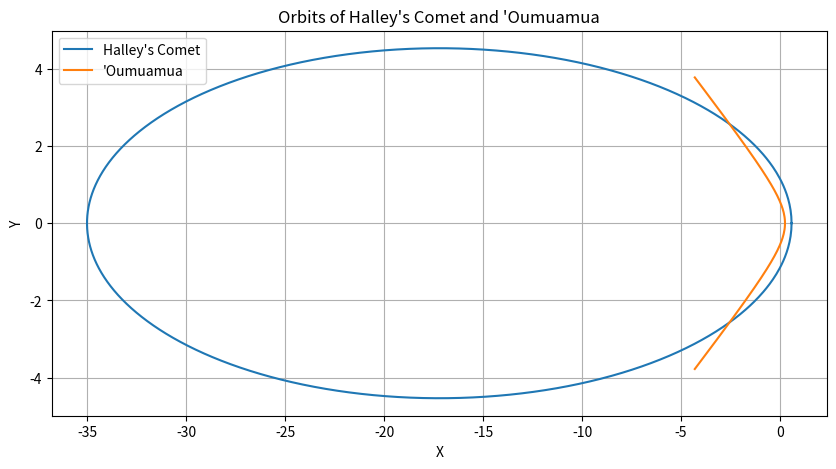

The matplotlib source for this figure:
import numpy as np
import matplotlib.pyplot as plt

# Constants for Halley's Comet
e_halley = 0.967
a_halley = 17.8

# Constants for 'Oumuamua
e_oumuamua = 1.20
a_oumuamua = 1.28


def kepler_halley(psi, t):
    return psi - e_halley * np.sin(psi) - t


def derivative_kepler_halley(psi):  # derive on psi
    return 1 - e_halley * np.cos(psi)


def kepler_oumuamua(psi, t):
    return e_oumuamua * np.sinh(psi) - psi - t


def derivative_kepler_oumuamua(psi):  # derive on psi
    return e_oumuamua * np.cosh(psi) - 1


def newton_raphson_root(f, f_prime, t, psi_initial, tol=1e-6, max_iter=100):
    psi = psi_initial
    for i in range(max_iter):
        f_val = f(psi, t)
        f_prime_val = f_prime(psi)
        next_psi = psi - f_val / f_prime_val
        if abs(next_psi - psi) < tol:
            return next_psi
        psi = next_psi
    return psi


t_values = np.linspace(0, 2*np.pi, 5000)
x_halley, y_halley = [], []
x_oumuamua, y_oumuamua = [], []
psi_previous = 0 

# Calculate orbit for Halley's Comet
for t in t_values:
    psi = newton_raphson_root(kepler_halley, derivative_kepler_halley, t, psi_previous)
    psi_previous = psi  
    x_h = a_halley * (np.cos(psi) - e_halley)
    y_h = a_halley * np.sqrt(1 - e_halley**2) * np.sin(psi)
    x_halley.append(x_h)
    y_halley.append(y_h)

# Calculate orbit for 'Oumuamua
t_values_oumuamua = np.linspace(-np.pi, np.pi, 400)
for t in t_values_oumuamua:
    psi = newton_raphson_root(
        kepler_oumuamua, derivative_kepler_oumuamua, t, psi_initial=1.0
    )
    x_o = a_oumuamua * (e_oumuamua - np.cosh(psi))
    y_o = a_oumuamua * np.sqrt(e_oumuamua**2 - 1) * np.sinh(psi)
    x_oumuamua.append(x_o)
    y_oumuamua.append(y_o)


plt.figure(figsize=(10, 5))
plt.plot(x_halley, y_halley, label="Halley's Comet")
plt.plot(x_oumuamua, y_oumuamua, label="'Oumuamua")
plt.xlabel("X")
plt.ylabel("Y")
plt.title("Orbits of Halley's Comet and 'Oumuamua")
plt.legend()
plt.grid(True)
plt.show()